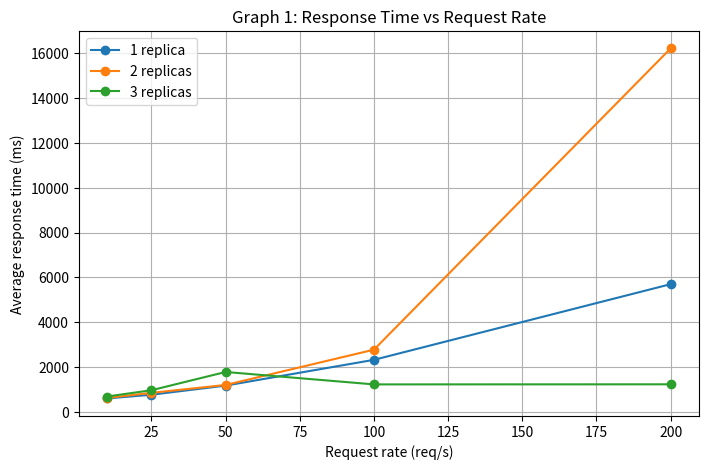
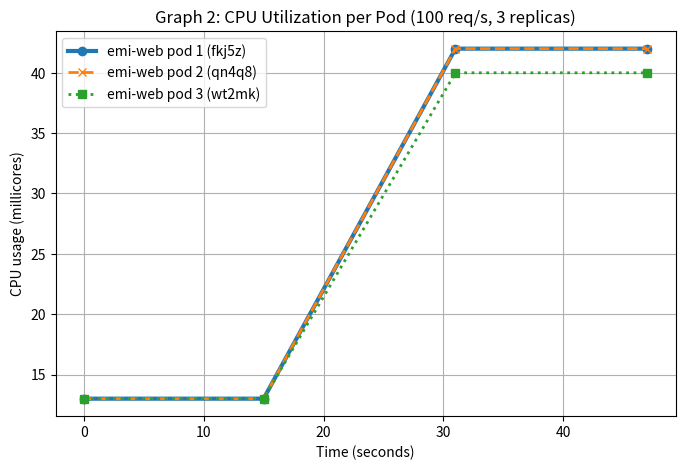
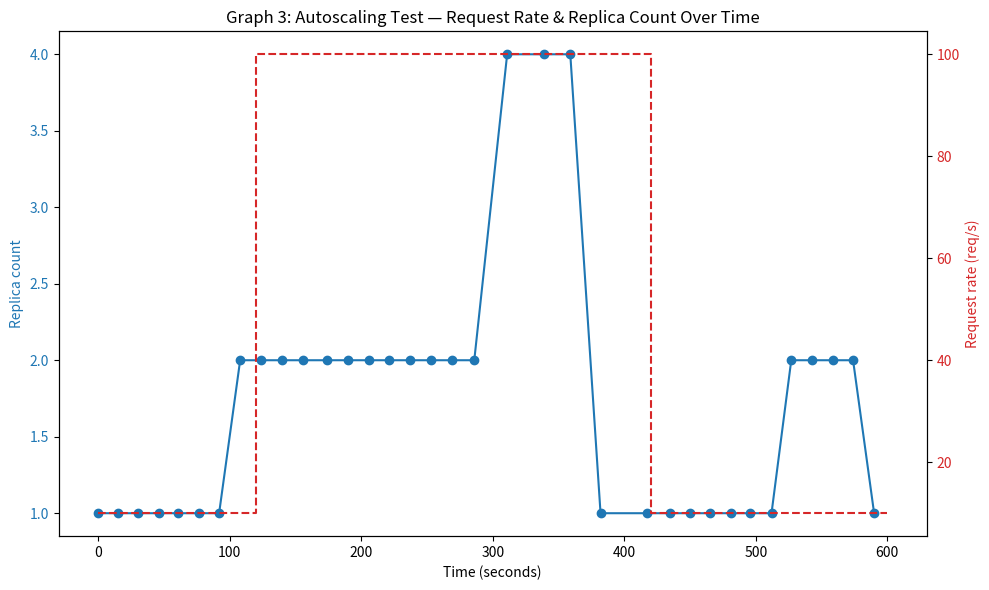

Python code for these plots, in order:
import matplotlib.pyplot as plt

# ===== Graph 1: Response time vs request rate, for 1/2/3 replicas =====
rates = [10, 25, 50, 100, 200]
resp_1 = [593.552, 761.389, 1168.029, 2318.205, 5695.481]
resp_2 = [617.448, 844.594, 1197.149, 2771.974, 16217.528]
resp_3 = [679.697, 961.690, 1776.391, 1221.899, 1225.562]

plt.figure(figsize=(8,5))
plt.plot(rates, resp_1, marker='o', label='1 replica')
plt.plot(rates, resp_2, marker='o', label='2 replicas')
plt.plot(rates, resp_3, marker='o', label='3 replicas')
plt.xlabel('Request rate (req/s)')
plt.ylabel('Average response time (ms)')
plt.title('Graph 1: Response Time vs Request Rate')
plt.legend()
plt.grid(True)
plt.savefig('graph1_response_time.png', dpi=150, bbox_inches='tight')
plt.close()

# ===== Graph 2: CPU utilization over time per pod, 100 req/s, 3 replicas =====
timestamps = [1795596608, 1795596623, 1795596639, 1795596655]
t0 = timestamps[0]
rel_time = [(t - t0) for t in timestamps]

pod1_cpu = [13, 13, 42, 42]  # fkj5z
pod2_cpu = [13, 13, 42, 42]  # qn4q8
pod3_cpu = [13, 13, 40, 40]  # wt2mk

plt.figure(figsize=(8,5))
plt.plot(rel_time, pod1_cpu, marker='o', linestyle='-', linewidth=3, label='emi-web pod 1 (fkj5z)')
plt.plot(rel_time, pod2_cpu, marker='x', linestyle='--', linewidth=2, label='emi-web pod 2 (qn4q8)')
plt.plot(rel_time, pod3_cpu, marker='s', linestyle=':', linewidth=2, label='emi-web pod 3 (wt2mk)')
plt.xlabel('Time (seconds)')
plt.ylabel('CPU usage (millicores)')
plt.title('Graph 2: CPU Utilization per Pod (100 req/s, 3 replicas)')
plt.legend()
plt.grid(True)
plt.savefig('graph2_cpu_utilization.png', dpi=150, bbox_inches='tight')
plt.close()

# ===== Graph 3: Request rate, CPU%, replica count during autoscaling test =====
hpa_timestamps = [1795601114,1795601129,1795601144,1795601160,1795601175,1795601191,1795601206,
                   1795601222,1795601238,1795601254,1795601270,1795601288,1795601304,1795601320,
                   1795601335,1795601351,1795601367,1795601383,1795601400,1795601425,1795601453,
                   1795601473,1795601496,1795601531,1795601549,1795601564,1795601579,1795601595,
                   1795601610,1795601626,1795601641,1795601657,1795601673,1795601688,1795601704]
hpa_replicas = [1,1,1,1,1,1,1,2,2,2,2,2,2,2,2,2,2,2,2,4,4,4,1,1,1,1,1,1,1,1,2,2,2,2,1]

t0_hpa = hpa_timestamps[0]
hpa_rel_time = [(t - t0_hpa) for t in hpa_timestamps]

# Request rate phases: 10 req/s (0-120s), 100 req/s (120-420s), 10 req/s (420-600s)
phase_times = [0, 120, 120, 420, 420, 600]
phase_rates = [10, 10, 100, 100, 10, 10]

fig, ax1 = plt.subplots(figsize=(10,6))

ax1.plot(hpa_rel_time, hpa_replicas, marker='o', color='tab:blue', label='Replica count')
ax1.set_xlabel('Time (seconds)')
ax1.set_ylabel('Replica count', color='tab:blue')
ax1.tick_params(axis='y', labelcolor='tab:blue')

ax2 = ax1.twinx()
ax2.plot(phase_times, phase_rates, color='tab:red', linestyle='--', label='Target request rate')
ax2.set_ylabel('Request rate (req/s)', color='tab:red')
ax2.tick_params(axis='y', labelcolor='tab:red')

plt.title('Graph 3: Autoscaling Test — Request Rate & Replica Count Over Time')
fig.tight_layout()
plt.savefig('graph3_autoscaling.png', dpi=150, bbox_inches='tight')
plt.close()

print("All 3 graphs generated successfully!")
